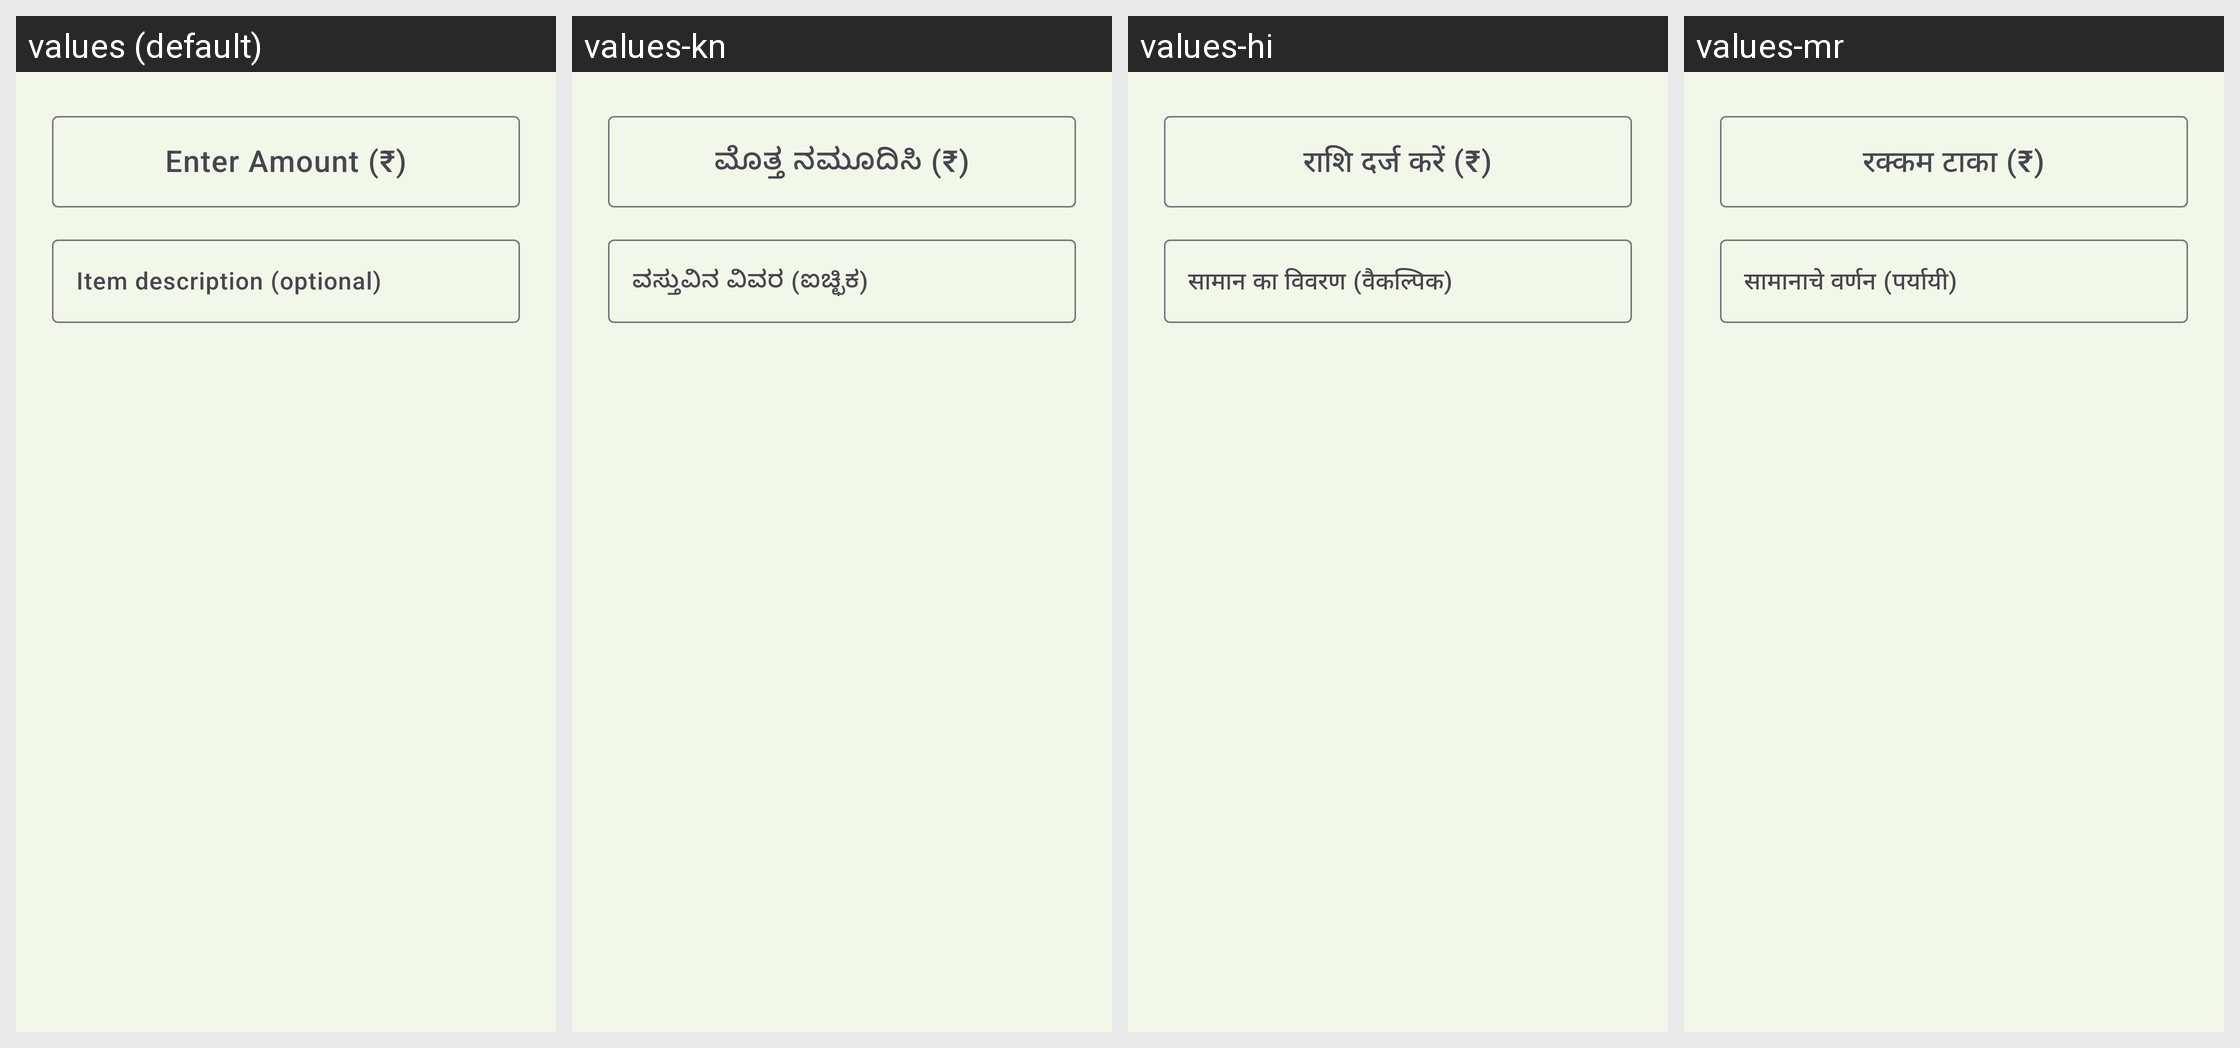

Translations of the strings shown on this Android screen, per locale in the grid:
Android screen res/layout/dialog_edit_transaction.xml rendered under 4 locales, left to right: values (default), values-kn, values-hi, values-mr. Device: Nexus 5 (rendered at 1080×1920; each locale shown at half size, 540×960, under a caption strip naming it); theme Theme.GramaKhata.
Other locales in the repository, not shown: values-ml, values-ta, values-te.
Strings drawn on this screen, with the default value and each locale's value (text and hints the layout hard-codes, and strings that could not be matched under every locale, appear in the picture but are not listed):

txn_amount_hint
  values: Enter Amount (₹)
  values-kn: ಮೊತ್ತ ನಮೂದಿಸಿ (₹)
  values-hi: राशि दर्ज करें (₹)
  values-mr: रक्कम टाका (₹)

txn_note_hint
  values: Item description (optional)
  values-kn: ವಸ್ತುವಿನ ವಿವರ (ಐಚ್ಛಿಕ)
  values-hi: सामान का विवरण (वैकल्पिक)
  values-mr: सामानाचे वर्णन (पर्यायी)
